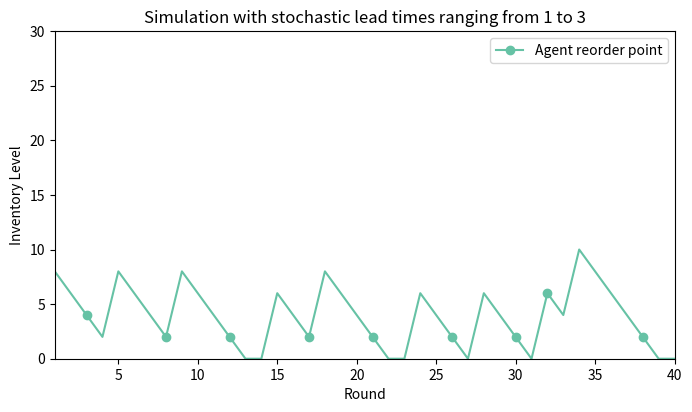

This figure's Python source:
from matplotlib import pyplot as plt

warehouse_1 = [0, 8, 6, 4, 2, 8, 6, 4, 2, 8, 6, 4, 2, 0, 0, 6, 4, 2, 8, 6, 4, 2, 0, 0, 6, 4, 2, 0, 6, 4, 2, 0, 6, 4, 10, 8, 6, 4, 2, 0, 0]

action_1 = [0, 0, 0, 1, 0, 0, 0, 0, 1, 0, 0, 0, 1, 0, 0, 0, 0, 1, 0, 0, 0, 1, 0, 0, 0, 0, 1, 0, 0, 0, 1, 0, 1, 0, 0, 0, 0, 0, 1, 0, 0]


def convert_to_marker_pos(action):
    return_list = []
    i = 0
    for entry in action:
        if entry == 1:
            return_list.append(i)
        i += 1
    return return_list


plt.rcParams["figure.figsize"] = (7, 4.2)

plt.plot(warehouse_1, "-bo", label="Agent reorder point", markevery=convert_to_marker_pos(action_1), color="#66C2A5")
plt.legend()
plt.ylabel("Inventory Level")
plt.xlabel("Round")
plt.xlim([1, 40])
plt.ylim([0, 30])
plt.title("Simulation with stochastic lead times ranging from 1 to 3")

plt.tight_layout(pad=1)
plt.show()

"""
Both after 60000 training steps a 1500 generations
Demand 2, Lead time 1-3
Convegence in both (dont get better with more steps)
A2C
"""
